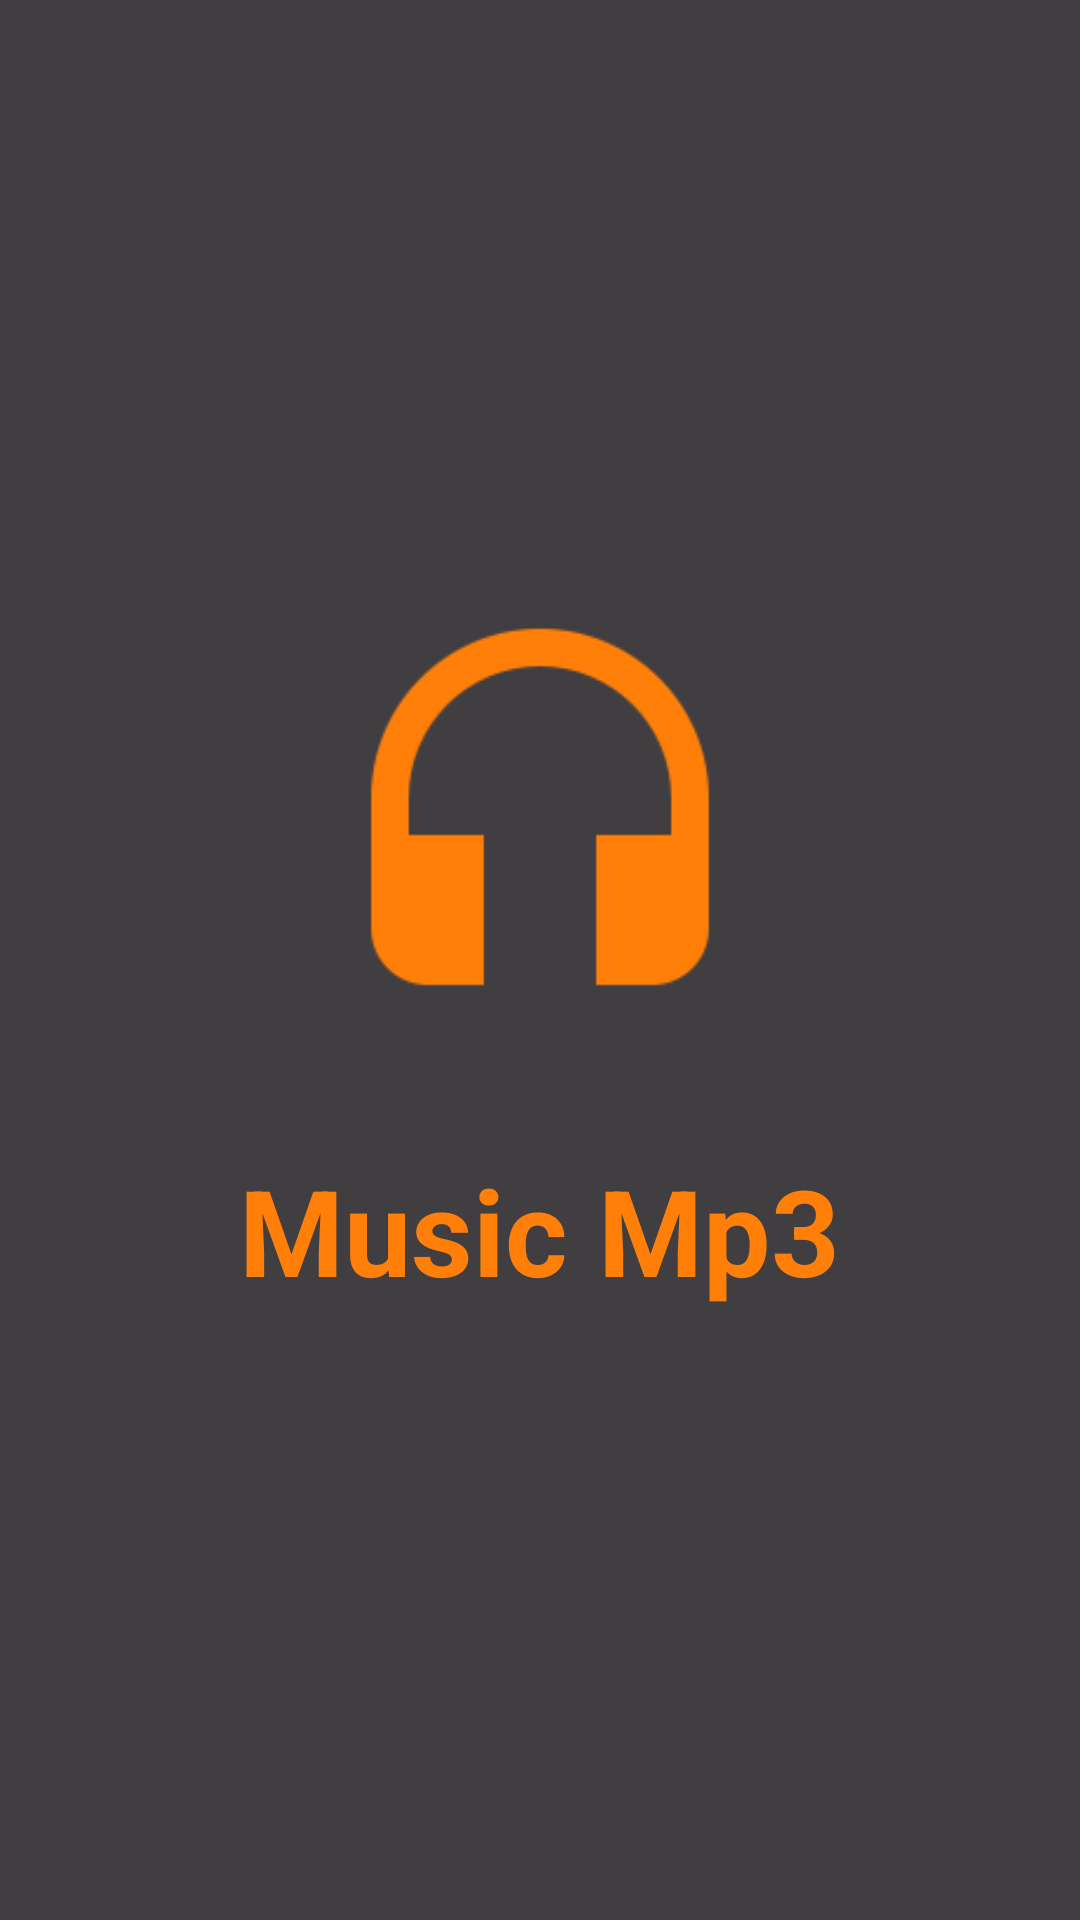

Here is an Android app screen rendered from its layout file. Give the layout XML and the strings, colors and styles it references.
<!-- AndroidManifest.xml: application theme AppTheme -->
<!-- res/layout/activity_splash.xml -->
<?xml version="1.0" encoding="utf-8"?>
<LinearLayout xmlns:android="http://schemas.android.com/apk/res/android"
    android:layout_width="match_parent"
    android:layout_height="match_parent"
    android:background="@color/splash_background"
    android:gravity="center"
    android:orientation="vertical">
    <ImageView
        android:layout_width="@dimen/imageview_splash_width"
        android:layout_height="@dimen/imageview_splash_height"
        android:src="@drawable/ic_headset"
        android:scaleType="fitXY"
        />
    <TextView
        android:id="@+id/tvTitle"
        android:layout_width="wrap_content"
        android:layout_marginTop="@dimen/textview_splash_margin_top"
        android:layout_height="wrap_content"
        android:text="@string/textview_splash_title"
        android:textColor="@color/textview_splash"
        android:textSize="@dimen/textview_splash_size"
        android:textStyle="bold" />

</LinearLayout>
<!-- resources referenced by this layout -->
<resources>
  <color name="splash_background">#403E41</color>
  <color name="textview_splash">#FF7F08</color>
  <dimen name="imageview_splash_height">150dp</dimen>
  <dimen name="imageview_splash_width">150dp</dimen>
  <dimen name="textview_splash_margin_top">30dp</dimen>
  <dimen name="textview_splash_size">40sp</dimen>
  <!-- drawable ic_headset: png bitmap (drawable-xxxhdpi, 2217 bytes) -->
  <string name="textview_splash_title">Music Mp3</string>
  <style name="AppTheme" parent="Theme.AppCompat.Light.NoActionBar">
          
          <item name="colorPrimary">@color/colorPrimary</item>
          <item name="colorPrimaryDark">@color/colorPrimaryDark</item>
          <item name="colorAccent">@color/colorAccent</item>
      </style>
  <color name="colorPrimary">#3F51B5</color>
  <color name="colorPrimaryDark">#303F9F</color>
  <color name="colorAccent">#FF4081</color>
</resources>
